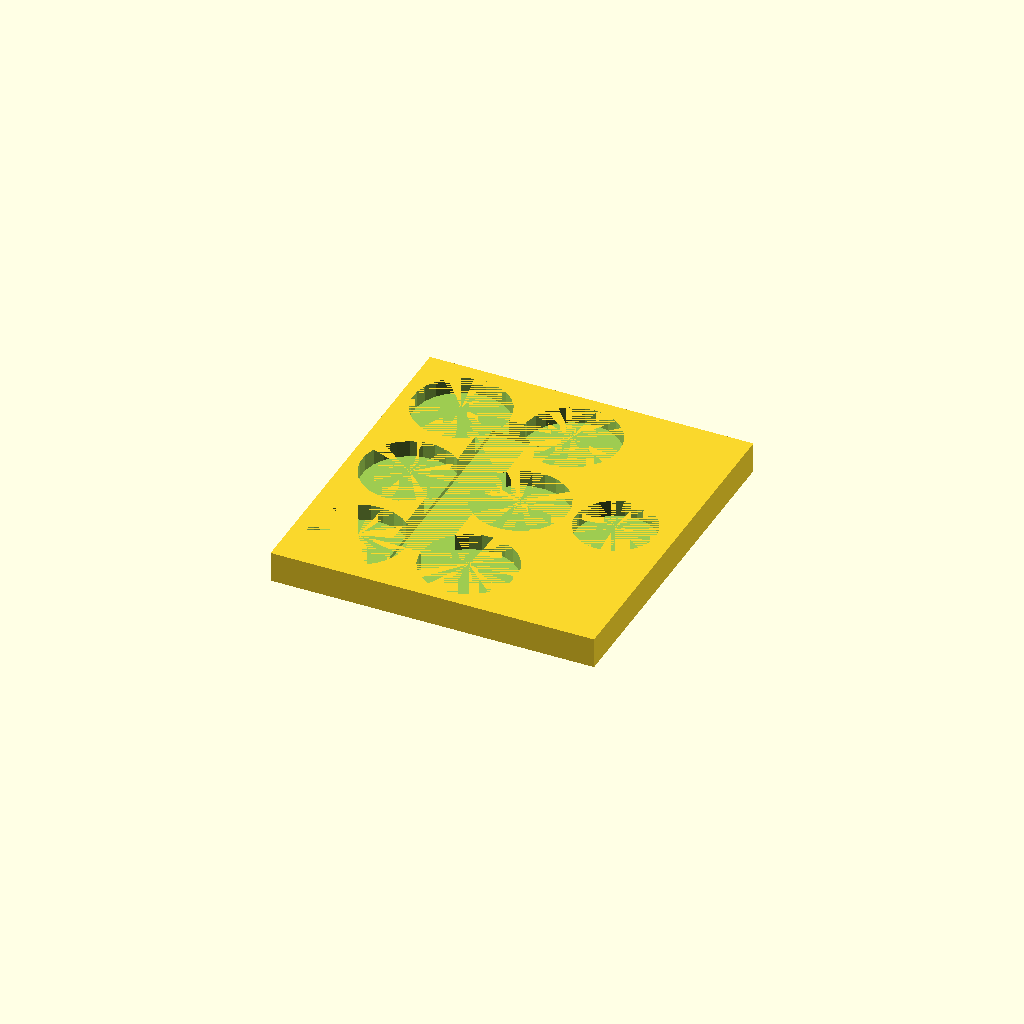
Cell 1: rendered with the file's own defaults.
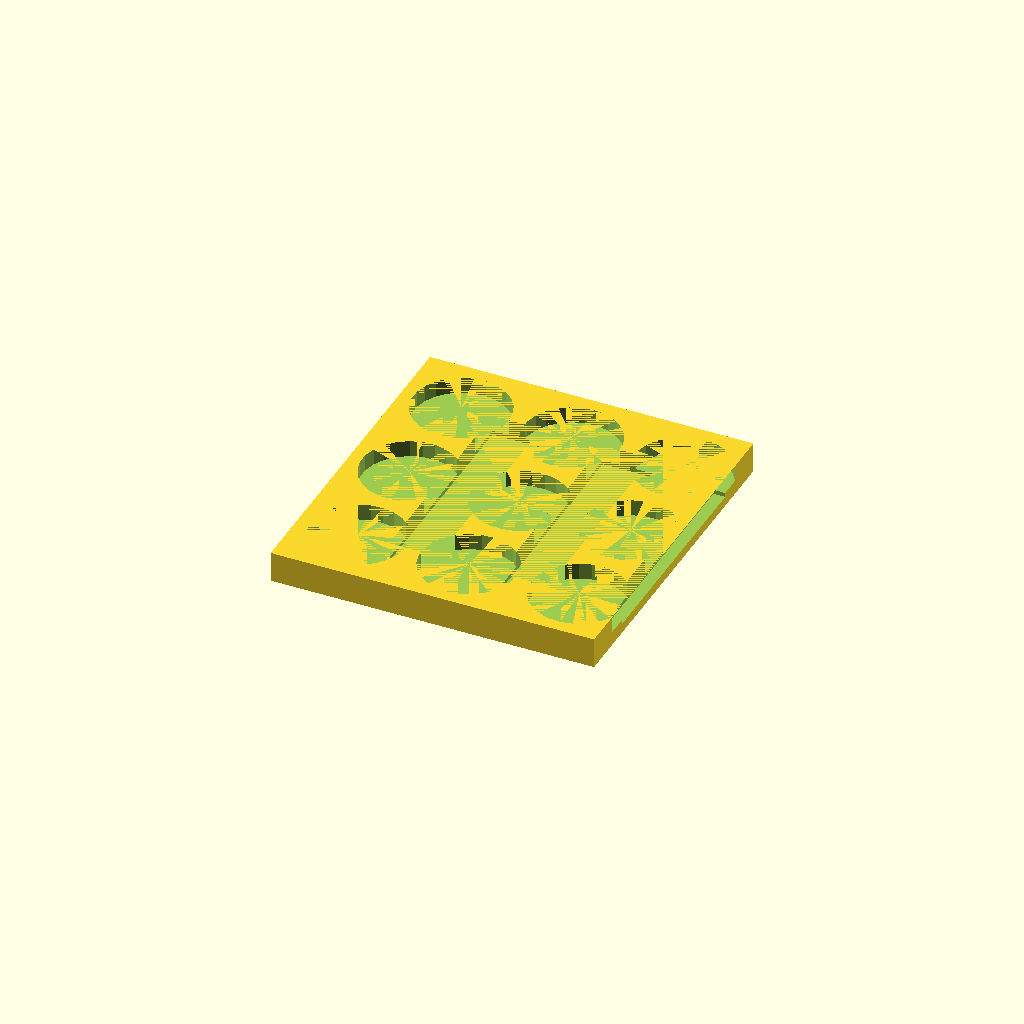
Cell 2: the same model with useMagnet = false.
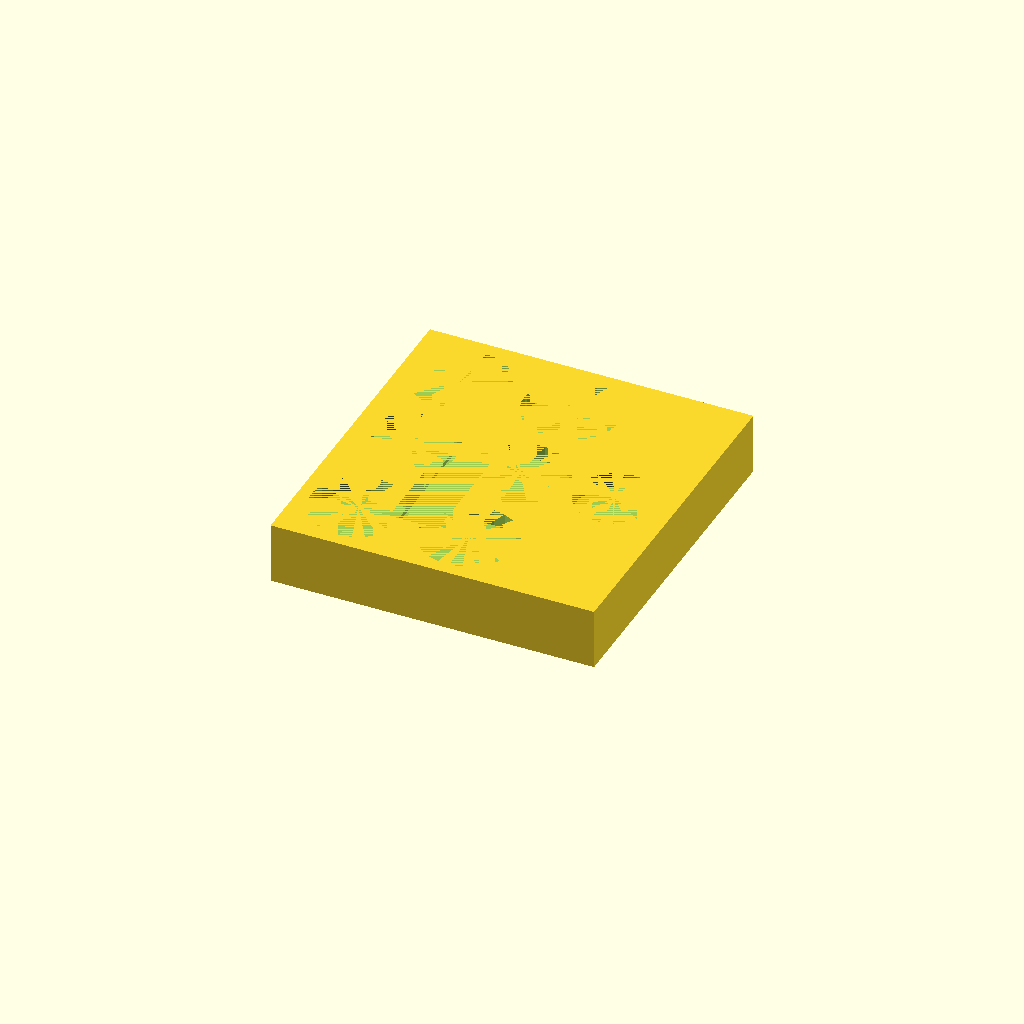
Cell 3: height = 10 (everything else at default).
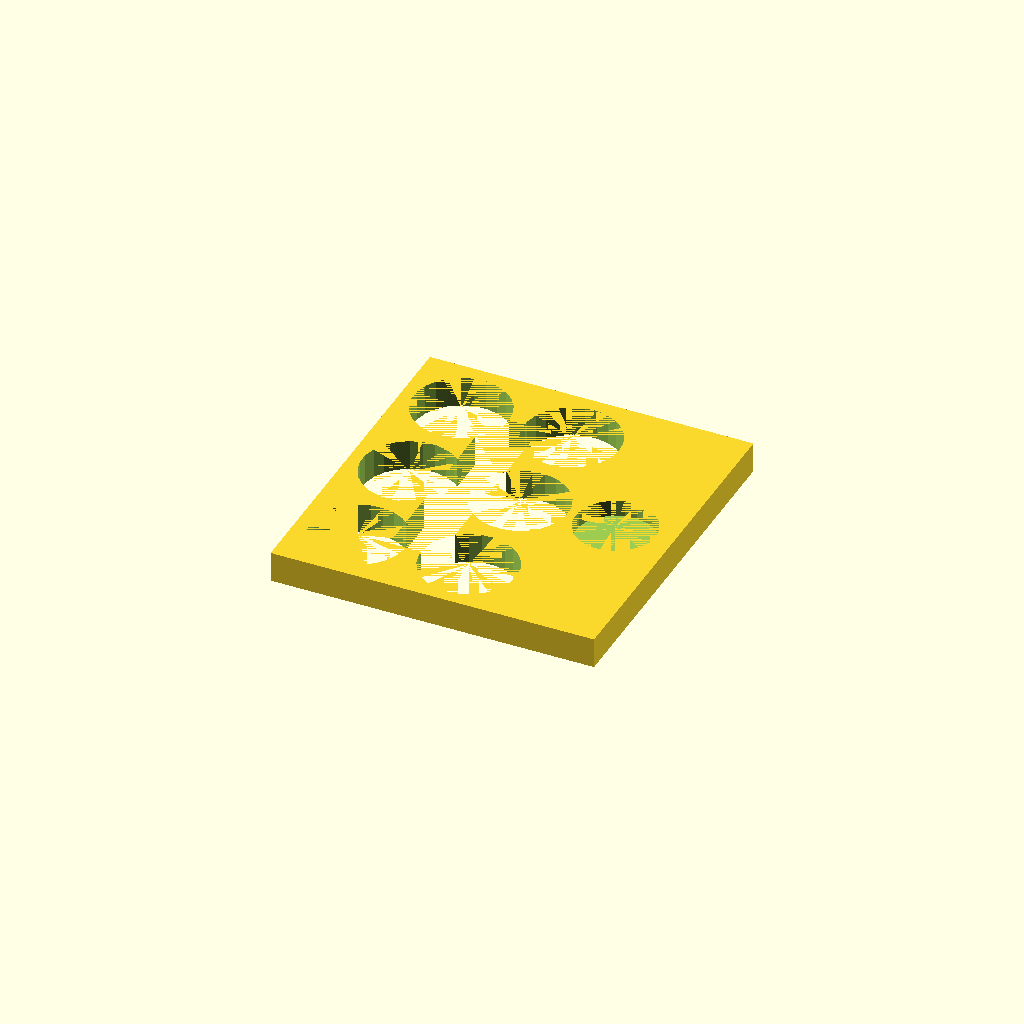
Cell 4: the same model with tokenHeight = 5.4.
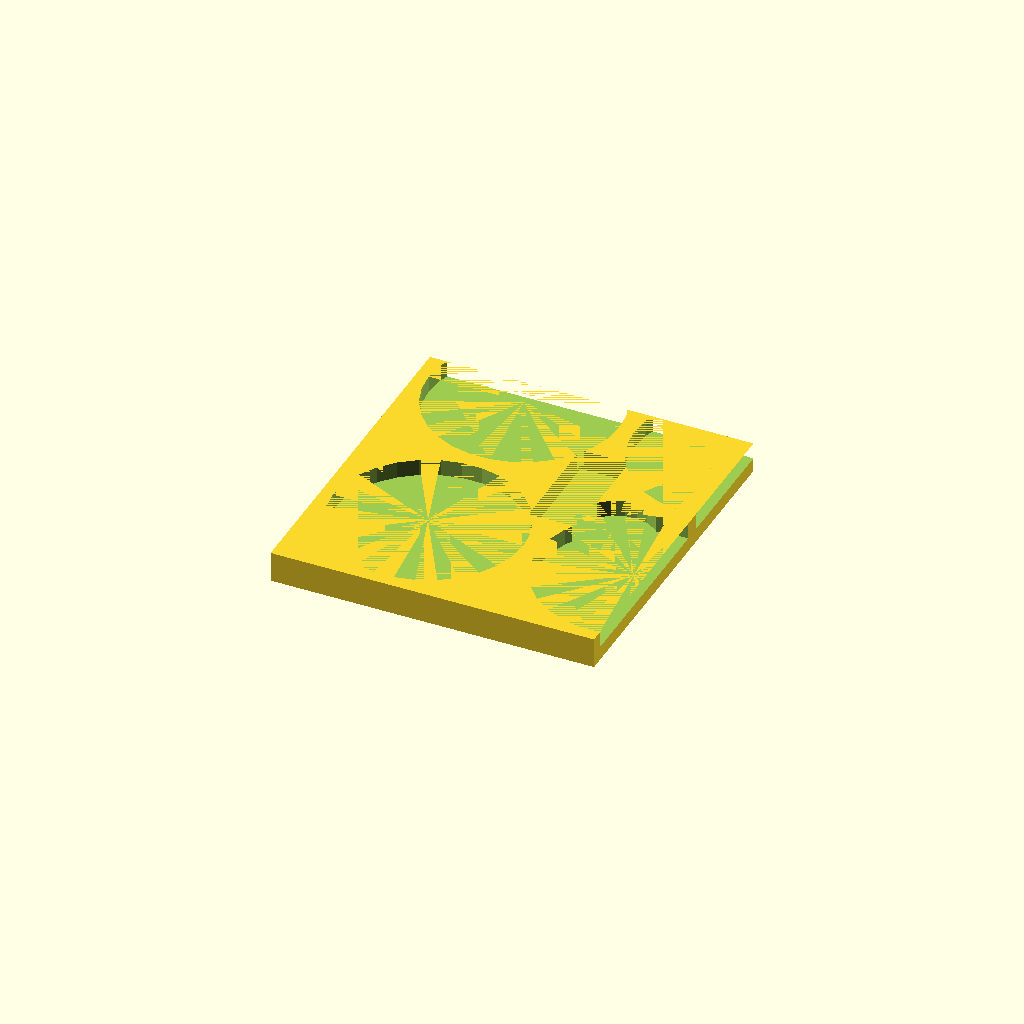
Cell 5: the same model with tokenDiameter = 31.2.
All cells are drawn from one camera (rotation 55°, 0°, 25°, orthographic, colour scheme Cornfield), so only the parameter changes between them.
The OpenSCAD source (EzraCircleTokenDisplayTest.scad):
height = 5;

tokenHeight = 2.7;
tokenDiameter = 15.6;

rowsOfCircles = 3;
columnsOfCircles = 4; //must be even

spaceBetweenCircles = 2.5;
spaceFromSide = 2;
extraPaddingForMagnet = 14.8;

magnetBaseInnerDiameter = 13.1;
magnetHeight = 2.7;

cutoutWidth = 18.3;
cutoutLength = 8;
cutoutHeight = tokenHeight + .7;

useMagnet = true;

length = 53;
width = 56;

echo ("length");
echo(length);
echo("width");
echo (width);

difference() {
    cube([length, width, height]);
    for(columnIndex=[0:columnsOfCircles - 1]) {
        for(rowIndex=[0:rowsOfCircles - 1]) {
            tokenX = !useMagnet || columnIndex <=columnsOfCircles/2 - 1 ? 
                (tokenDiameter + spaceBetweenCircles) * columnIndex + tokenDiameter/2 + spaceFromSide :
                (tokenDiameter + spaceBetweenCircles) * columnIndex + tokenDiameter/2 + spaceFromSide + extraPaddingForMagnet;
            tokenY = (tokenDiameter + spaceBetweenCircles) * rowIndex + tokenDiameter/2 + spaceFromSide;
            translate([
                tokenX,
                tokenY,
                height - tokenHeight])
                cylinder(tokenHeight, d=tokenDiameter);
            if ((!useMagnet || columnIndex != columnsOfCircles/2 - 1) && columnIndex != columnsOfCircles-1 && rowIndex < rowsOfCircles - 1)
            {
                nextTokenX = !useMagnet || columnIndex <=columnsOfCircles/2 - 1 ? 
                    (tokenDiameter + spaceBetweenCircles) * (columnIndex + 1) + tokenDiameter/2 + spaceFromSide :
                    (tokenDiameter + spaceBetweenCircles) * (columnIndex + 1) + tokenDiameter/2 + spaceFromSide + extraPaddingForMagnet;
                nextTokenY = (tokenDiameter + spaceBetweenCircles) * (rowIndex + 1) + tokenDiameter/2 + spaceFromSide;
                cutoutCenterX = (tokenX + nextTokenX) / 2;
                cutoutCenterY = (tokenY + nextTokenY) / 2;
                translate([
                    cutoutCenterX - cutoutLength/2,
                    cutoutCenterY - cutoutWidth/2,
                    height - cutoutHeight])
                    cube([cutoutLength, cutoutWidth, cutoutHeight]);
            }
            
        }
    }
    if(useMagnet)
        translate([length - magnetBaseInnerDiameter/2 - 3, width/2, height - magnetHeight])
            cylinder(magnetHeight, d=magnetBaseInnerDiameter);
}
Customizer parameters (derived from the source; name, type, default, range or options):
height: number, default 5
tokenHeight: number, default 2.7
tokenDiameter: number, default 15.6
rowsOfCircles: number, default 3
columnsOfCircles: number, default 4
spaceBetweenCircles: number, default 2.5
spaceFromSide: number, default 2
extraPaddingForMagnet: number, default 14.8
magnetBaseInnerDiameter: number, default 13.1
magnetHeight: number, default 2.7
cutoutWidth: number, default 18.3
cutoutLength: number, default 8
useMagnet: bool, default true
length: number, default 53
width: number, default 56
